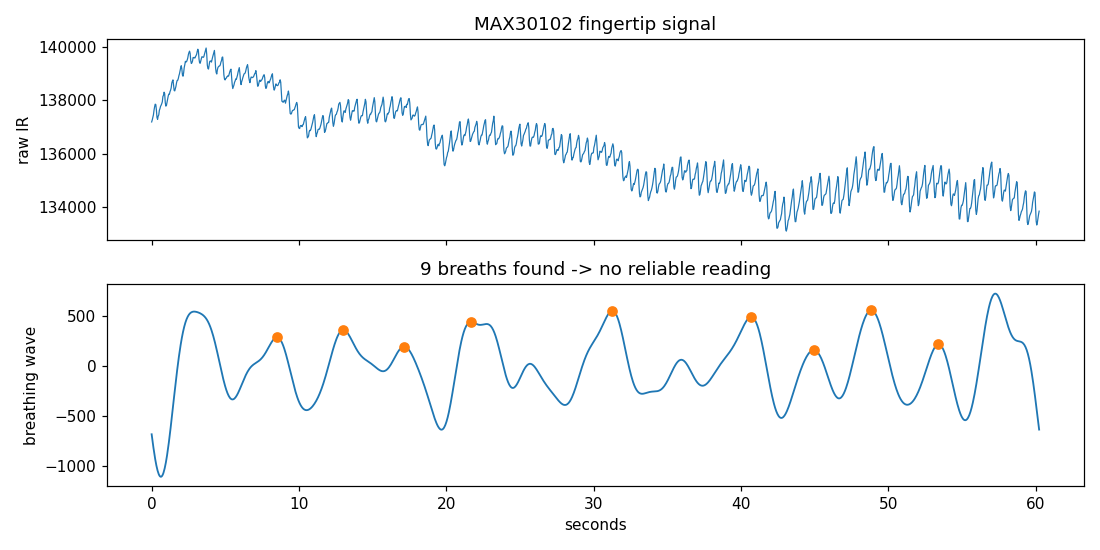

Source data for this figure (header and first rows):
t_s, ir_raw, breathing_wave, is_breath_peak
0.000, 137194, -679.1, 0
0.040, 137268, -725, 0
0.080, 137360, -769.6, 0
0.121, 137460, -812.5, 0
0.161, 137631, -853.3, 0
0.201, 137762, -892, 0
0.241, 137859, -928, 0
0.281, 137844, -961.3, 0
0.321, 137643, -991.6, 0
0.362, 137359, -1019, 0
0.402, 137290, -1042, 0
0.442, 137411, -1062, 0
0.482, 137455, -1078, 0
0.522, 137629, -1091, 0
0.562, 137688, -1099, 0
0.603, 137777, -1103, 0
0.643, 137820, -1104, 0
0.683, 137875, -1100, 0
0.723, 137946, -1092, 0
0.763, 138145, -1080, 0
0.803, 138191, -1064, 0
0.844, 138307, -1044, 0
0.884, 138250, -1020, 0
0.924, 137916, -992.5, 0
0.964, 137784, -961.6, 0
1.004, 137815, -927.5, 0
1.045, 137935, -890.3, 0
1.085, 138068, -850.2, 0
1.125, 138167, -807.6, 0
1.165, 138236, -762.6, 0
1.205, 138232, -715.5, 0
1.245, 138329, -666.7, 0
1.286, 138384, -616.3, 0
1.326, 138470, -564.6, 0
1.366, 138647, -512.1, 0
1.406, 138721, -458.8, 0
1.446, 138768, -405.2, 0
1.486, 138572, -351.5, 0
1.527, 138374, -297.9, 0
1.567, 138355, -244.8, 0
1.607, 138447, -192.4, 0
1.647, 138524, -140.8, 0
1.687, 138657, -90.41, 0
1.728, 138744, -41.33, 0
1.768, 138749, 6.24, 0
1.808, 138818, 52.12, 0
1.848, 138920, 96.17, 0
1.888, 138998, 138.3, 0
1.928, 139109, 178.3, 0
1.969, 139220, 216.2, 0
2.009, 139298, 251.8, 0
2.049, 139172, 285.3, 0
2.089, 138950, 316.4, 0
2.129, 138905, 345.2, 0
2.169, 139031, 371.8, 0
2.210, 139228, 396.1, 0
2.250, 139335, 418.2, 0
2.290, 139463, 438.1, 0
2.330, 139437, 456, 0
2.370, 139452, 471.9, 0
... 1,440 more rows
